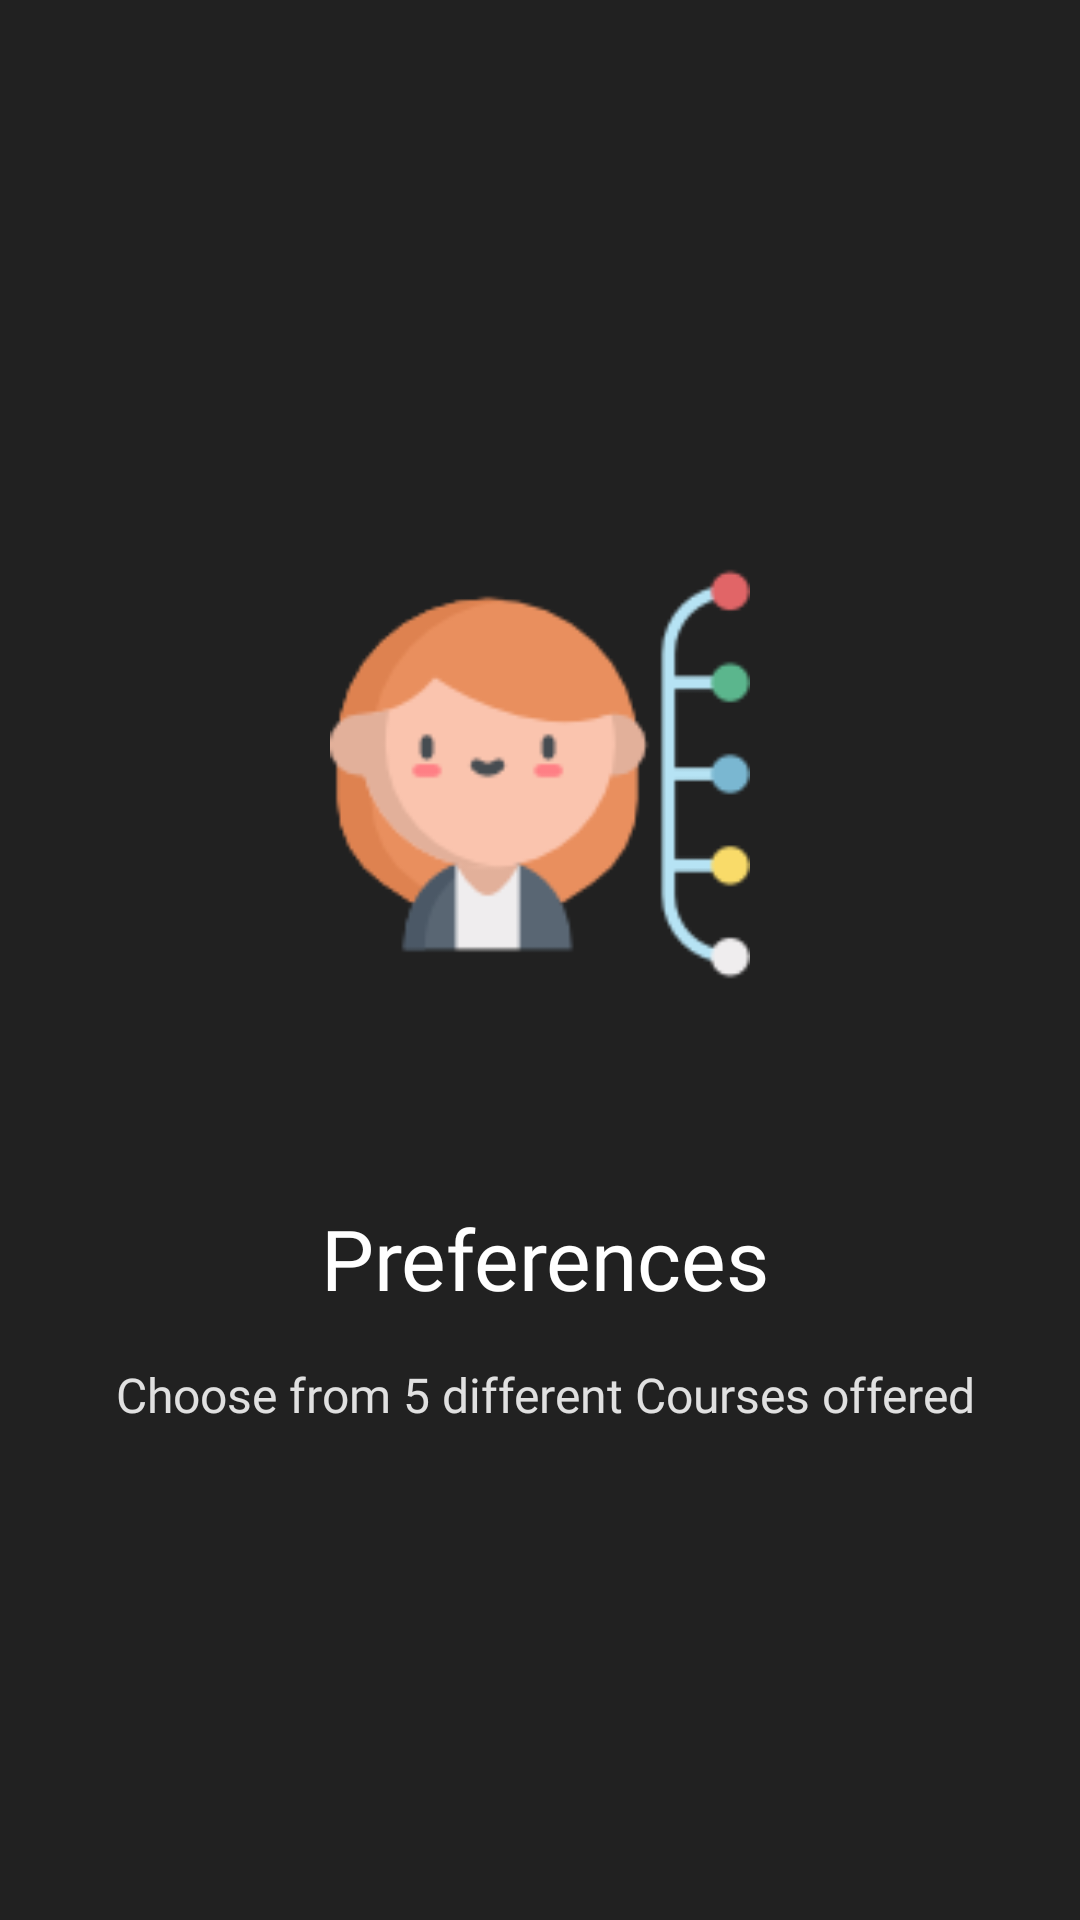

Layout XML and referenced resources for this Android screen:
<!-- AndroidManifest.xml: application theme AppTheme -->
<!-- res/layout/app_intro3.xml -->
<?xml version="1.0" encoding="utf-8"?>
<android.support.constraint.ConstraintLayout
    xmlns:android="http://schemas.android.com/apk/res/android"
    xmlns:app="http://schemas.android.com/apk/res-auto"
    xmlns:tools="http://schemas.android.com/tools"
    android:background="#212121"
    android:layout_width="match_parent"
    android:layout_height="match_parent">


    <ImageView
        android:id="@+id/imageView13"
        android:layout_width="140dp"
        android:layout_height="140dp"
        android:layout_marginEnd="8dp"
        android:layout_marginStart="8dp"
        android:layout_marginTop="188dp"
        android:scaleType="centerCrop"
        android:src="@drawable/girl"
        app:layout_constraintEnd_toEndOf="parent"
        app:layout_constraintStart_toStartOf="parent"
        app:layout_constraintTop_toTopOf="parent" />

    <TextView
        android:id="@+id/textView11"
        android:layout_width="wrap_content"
        android:layout_height="wrap_content"
        android:layout_marginBottom="8dp"
        android:layout_marginEnd="8dp"
        android:layout_marginStart="8dp"
        android:layout_marginTop="8dp"
        android:fontFamily="@font/productsansbold"
        android:text="Preferences"
        android:textColor="@android:color/white"
        android:textSize="28dp"
        app:layout_constraintBottom_toBottomOf="parent"
        app:layout_constraintEnd_toEndOf="parent"
        app:layout_constraintHorizontal_bias="0.51"
        app:layout_constraintStart_toStartOf="parent"
        app:layout_constraintTop_toBottomOf="@+id/imageView13"
        app:layout_constraintVertical_bias="0.25" />


    <TextView
        android:layout_width="wrap_content"
        android:layout_height="wrap_content"
        android:layout_marginEnd="8dp"
        android:layout_marginStart="8dp"
        android:layout_marginTop="16dp"
        android:textSize="16dp"
        android:fontFamily="@font/productsans"
        android:text="Choose from 5 different Courses offered"
        android:textAlignment="center"
        android:textColor="#e0e0e0"
        app:layout_constraintEnd_toEndOf="@+id/textView11"
        app:layout_constraintStart_toStartOf="@+id/textView11"
        app:layout_constraintTop_toBottomOf="@+id/textView11" />



</android.support.constraint.ConstraintLayout>
<!-- resources referenced by this layout -->
<resources>
  <!-- drawable girl: png bitmap (drawable, 7634 bytes) -->
  <style name="AppTheme" parent="Theme.AppCompat.Light.NoActionBar">
          
          <item name="colorPrimary">@color/colorPrimary</item>
          <item name="colorPrimaryDark">@color/colorPrimaryDark</item>
          <item name="colorAccent">@color/colorAccent</item>
  
      </style>
  <!-- not gathered from this repository: default colours our renderer supplied (Android Studio template values) -->
  <color name="colorPrimary">#FF6200EE</color>
  <color name="colorPrimaryDark">#FF3700B3</color>
  <color name="colorAccent">#FF03DAC5</color>
</resources>
